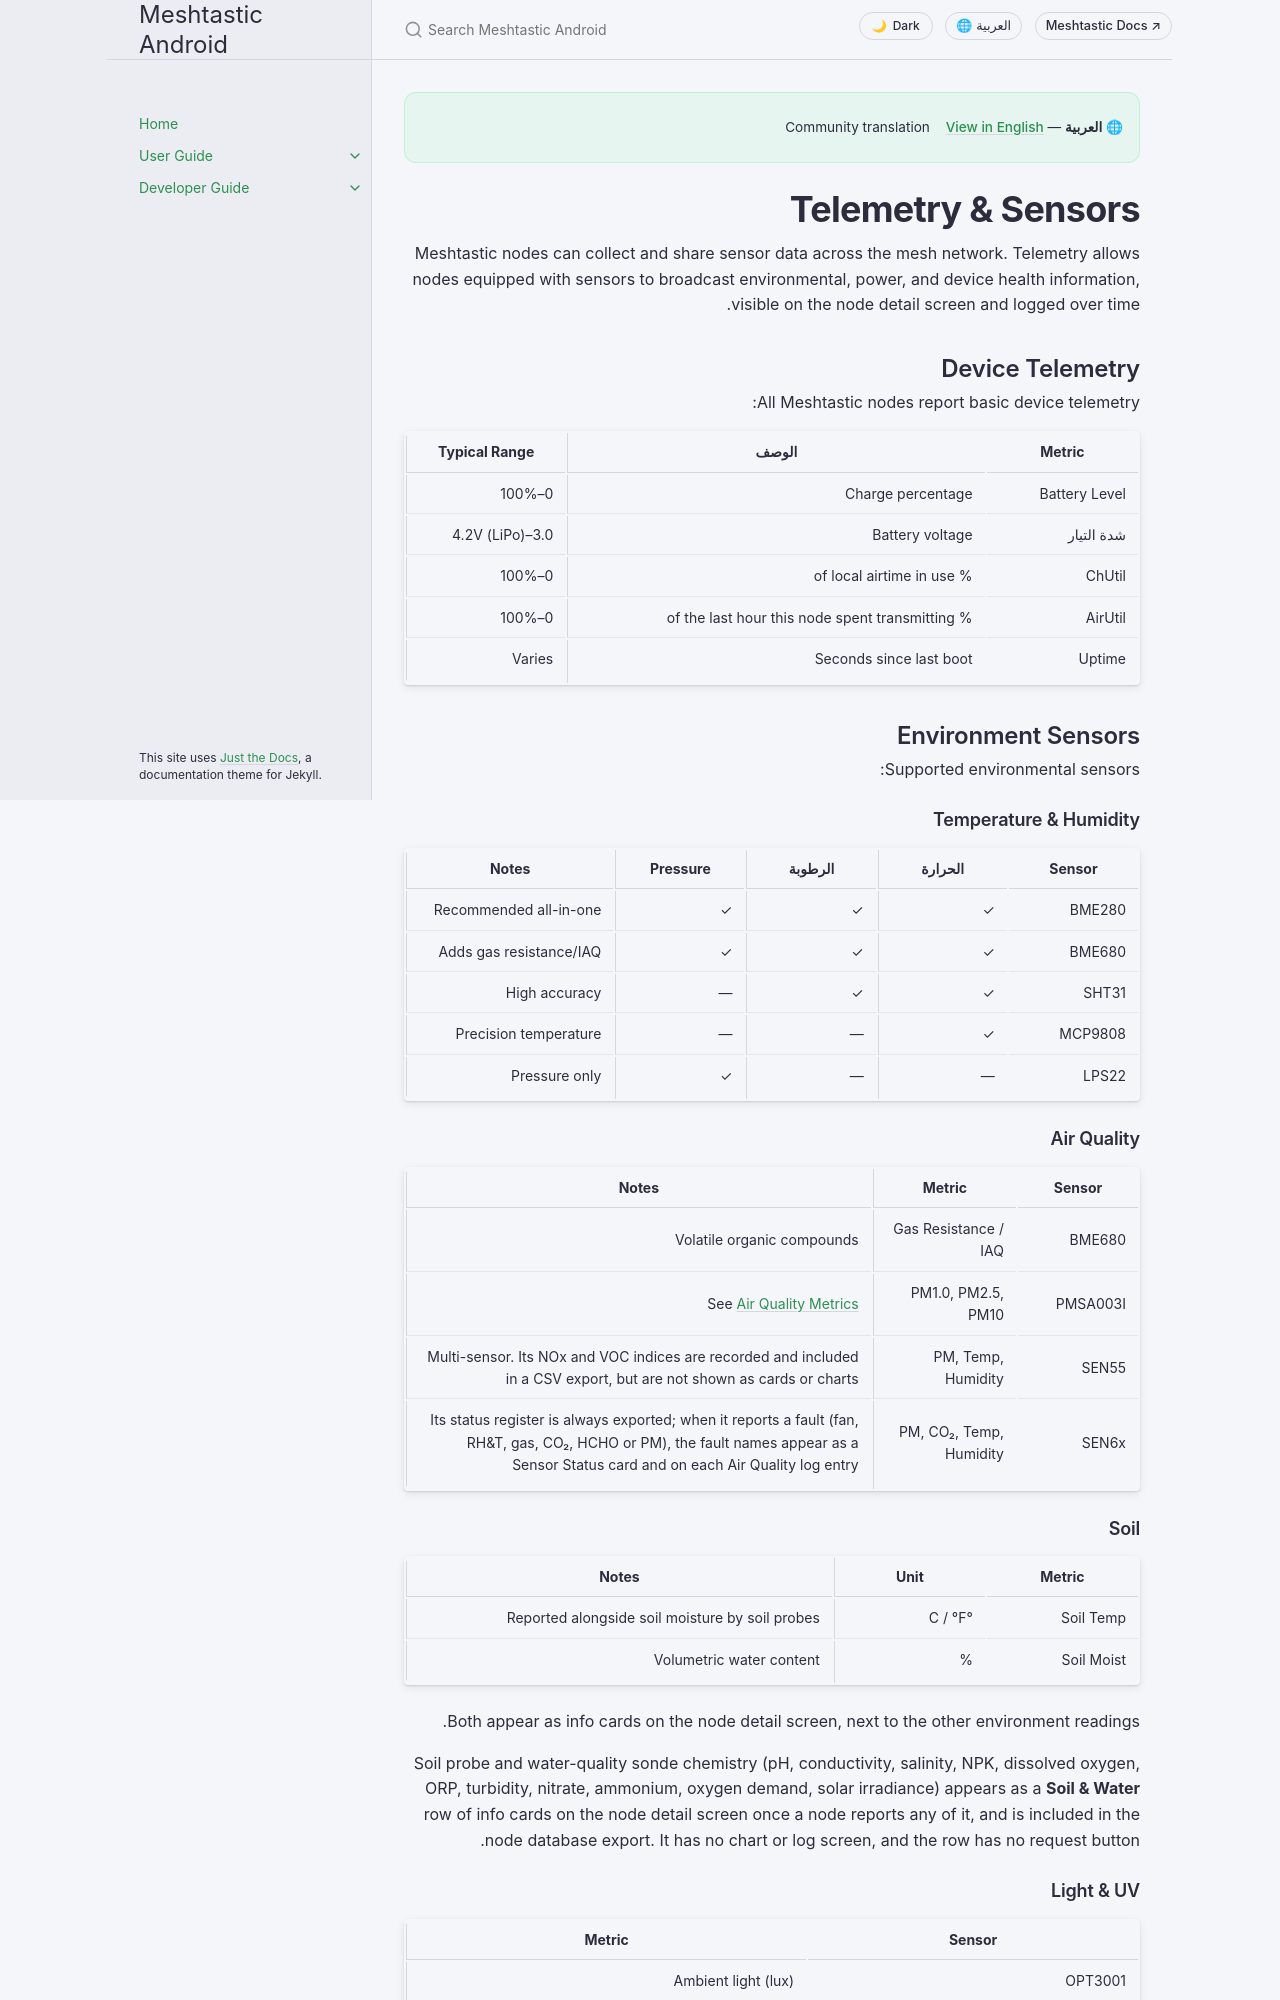

repository: meshtastic/Meshtastic-Android · page: main/ar/user/telemetry-and-sensors.html · generator: jekyll

---
title: Telemetry & Sensors
nav_order: 9
last_updated: 2026-11-15
description: Sensor data on the mesh — supported environment, air quality, and power sensors, plus configuration and viewing guides.
aliases:
  - sensors
  - environment
  - weather
  - power-metrics
---

# Telemetry & Sensors

Meshtastic nodes can collect and share sensor data across the mesh network. Telemetry allows nodes equipped with sensors to broadcast environmental, power, and device health information, visible on the node detail screen and logged over time.

## Device Telemetry

All Meshtastic nodes report basic device telemetry:

| Metric        | الوصف                                           | Typical Range                                                      |
| ------------- | ----------------------------------------------- | ------------------------------------------------------------------ |
| Battery Level | Charge percentage                               | 0–100%                                                             |
| شدة التيار    | Battery voltage                                 | 3.0–4.2V (LiPo) |
| ChUtil        | % of local airtime in use                       | 0–100%                                                             |
| AirUtil       | % of the last hour this node spent transmitting | 0–100%                                                             |
| Uptime        | Seconds since last boot                         | Varies                                                             |

## Environment Sensors

Supported environmental sensors:

### Temperature & Humidity

| Sensor  | الحرارة | الرطوبة | Pressure | Notes                   |
| ------- | ------- | ------- | -------- | ----------------------- |
| BME280  | ✓       | ✓       | ✓        | Recommended all-in-one  |
| BME680  | ✓       | ✓       | ✓        | Adds gas resistance/IAQ |
| SHT31   | ✓       | ✓       | —        | High accuracy           |
| MCP9808 | ✓       | —       | —        | Precision temperature   |
| LPS22   | —       | —       | ✓        | Pressure only           |

### Air Quality

| Sensor   | Metric                                             | Notes                                                                                                                                                                                                                      |
| -------- | -------------------------------------------------- | -------------------------------------------------------------------------------------------------------------------------------------------------------------------------------------------------------------------------- |
| BME680   | Gas Resistance / IAQ                               | Volatile organic compounds                                                                                                                                                                                                 |
| PMSA003I | PM1.0, PM2.5, PM10 | See [Air Quality Metrics](#air-quality-metrics)                                                                                                                                                                            |
| SEN55    | PM, Temp, Humidity                                 | Multi-sensor. Its NOx and VOC indices are recorded and included in a CSV export, but are not shown as cards or charts                                                                                      |
| SEN6x    | PM, CO₂, Temp, Humidity                            | Its status register is always exported; when it reports a fault (fan, RH&T, gas, CO₂, HCHO or PM), the fault names appear as a Sensor Status card and on each Air Quality log entry |
